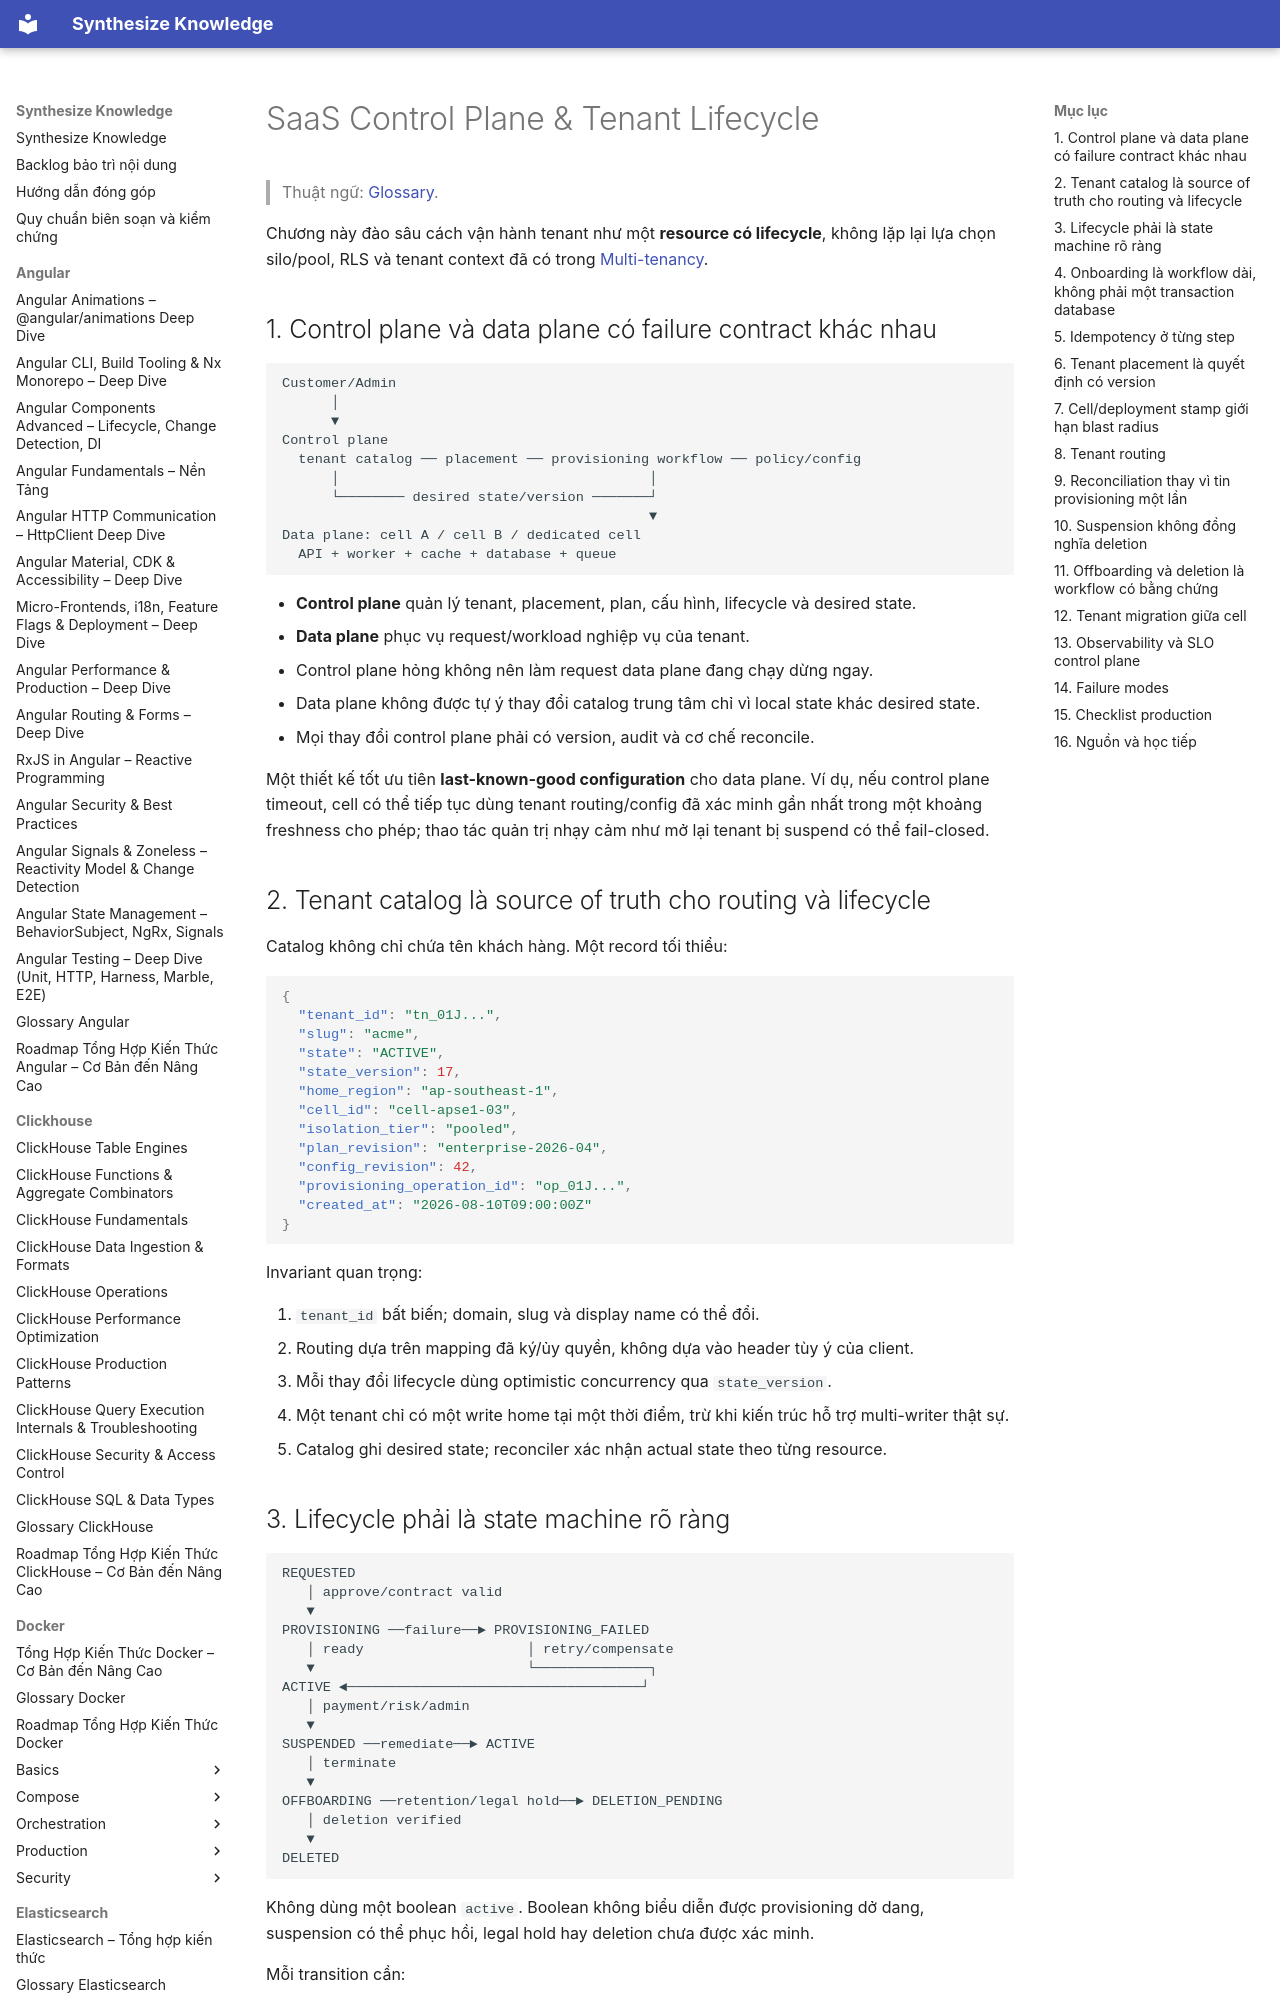

repository: hieutran2811/synthesize_knowledge · page: system_design/saas/control_plane_tenant_lifecycle/index.html · generator: mkdocs

---
title: "SaaS Control Plane & Tenant Lifecycle"
topic: system_design
level: advanced
review_status: verified
content_updated: 2026-08-10
last_verified: 2026-08-10
version_scope: "Kiến trúc độc lập cloud; nguồn được đối chiếu ngày 2026-08-10"
source_count: 4
---

# SaaS Control Plane & Tenant Lifecycle

> Thuật ngữ: [Glossary](../glossary.md).

Chương này đào sâu cách vận hành tenant như một **resource có lifecycle**, không lặp lại lựa chọn silo/pool, RLS và tenant context đã có trong [Multi-tenancy](multi_tenancy.md).

## 1. Control plane và data plane có failure contract khác nhau

```text
Customer/Admin
      │
      ▼
Control plane
  tenant catalog ── placement ── provisioning workflow ── policy/config
      │                                      │
      └──────── desired state/version ───────┘
                                             ▼
Data plane: cell A / cell B / dedicated cell
  API + worker + cache + database + queue
```

- **Control plane** quản lý tenant, placement, plan, cấu hình, lifecycle và desired state.
- **Data plane** phục vụ request/workload nghiệp vụ của tenant.
- Control plane hỏng không nên làm request data plane đang chạy dừng ngay.
- Data plane không được tự ý thay đổi catalog trung tâm chỉ vì local state khác desired state.
- Mọi thay đổi control plane phải có version, audit và cơ chế reconcile.

Một thiết kế tốt ưu tiên **last-known-good configuration** cho data plane. Ví dụ, nếu control plane timeout, cell có thể tiếp tục dùng tenant routing/config đã xác minh gần nhất trong một khoảng freshness cho phép; thao tác quản trị nhạy cảm như mở lại tenant bị suspend có thể fail-closed.

## 2. Tenant catalog là source of truth cho routing và lifecycle

Catalog không chỉ chứa tên khách hàng. Một record tối thiểu:

```json
{
  "tenant_id": "tn_01J...",
  "slug": "acme",
  "state": "ACTIVE",
  "state_version": 17,
  "home_region": "ap-southeast-1",
  "cell_id": "cell-apse1-03",
  "isolation_tier": "pooled",
  "plan_revision": "enterprise-2026-04",
  "config_revision": 42,
  "provisioning_operation_id": "op_01J...",
  "created_at": "2026-08-10T09:00:00Z"
}
```

Invariant quan trọng:

1. `tenant_id` bất biến; domain, slug và display name có thể đổi.
2. Routing dựa trên mapping đã ký/ủy quyền, không dựa vào header tùy ý của client.
3. Mỗi thay đổi lifecycle dùng optimistic concurrency qua `state_version`.
4. Một tenant chỉ có một write home tại một thời điểm, trừ khi kiến trúc hỗ trợ multi-writer thật sự.
5. Catalog ghi desired state; reconciler xác nhận actual state theo từng resource.
